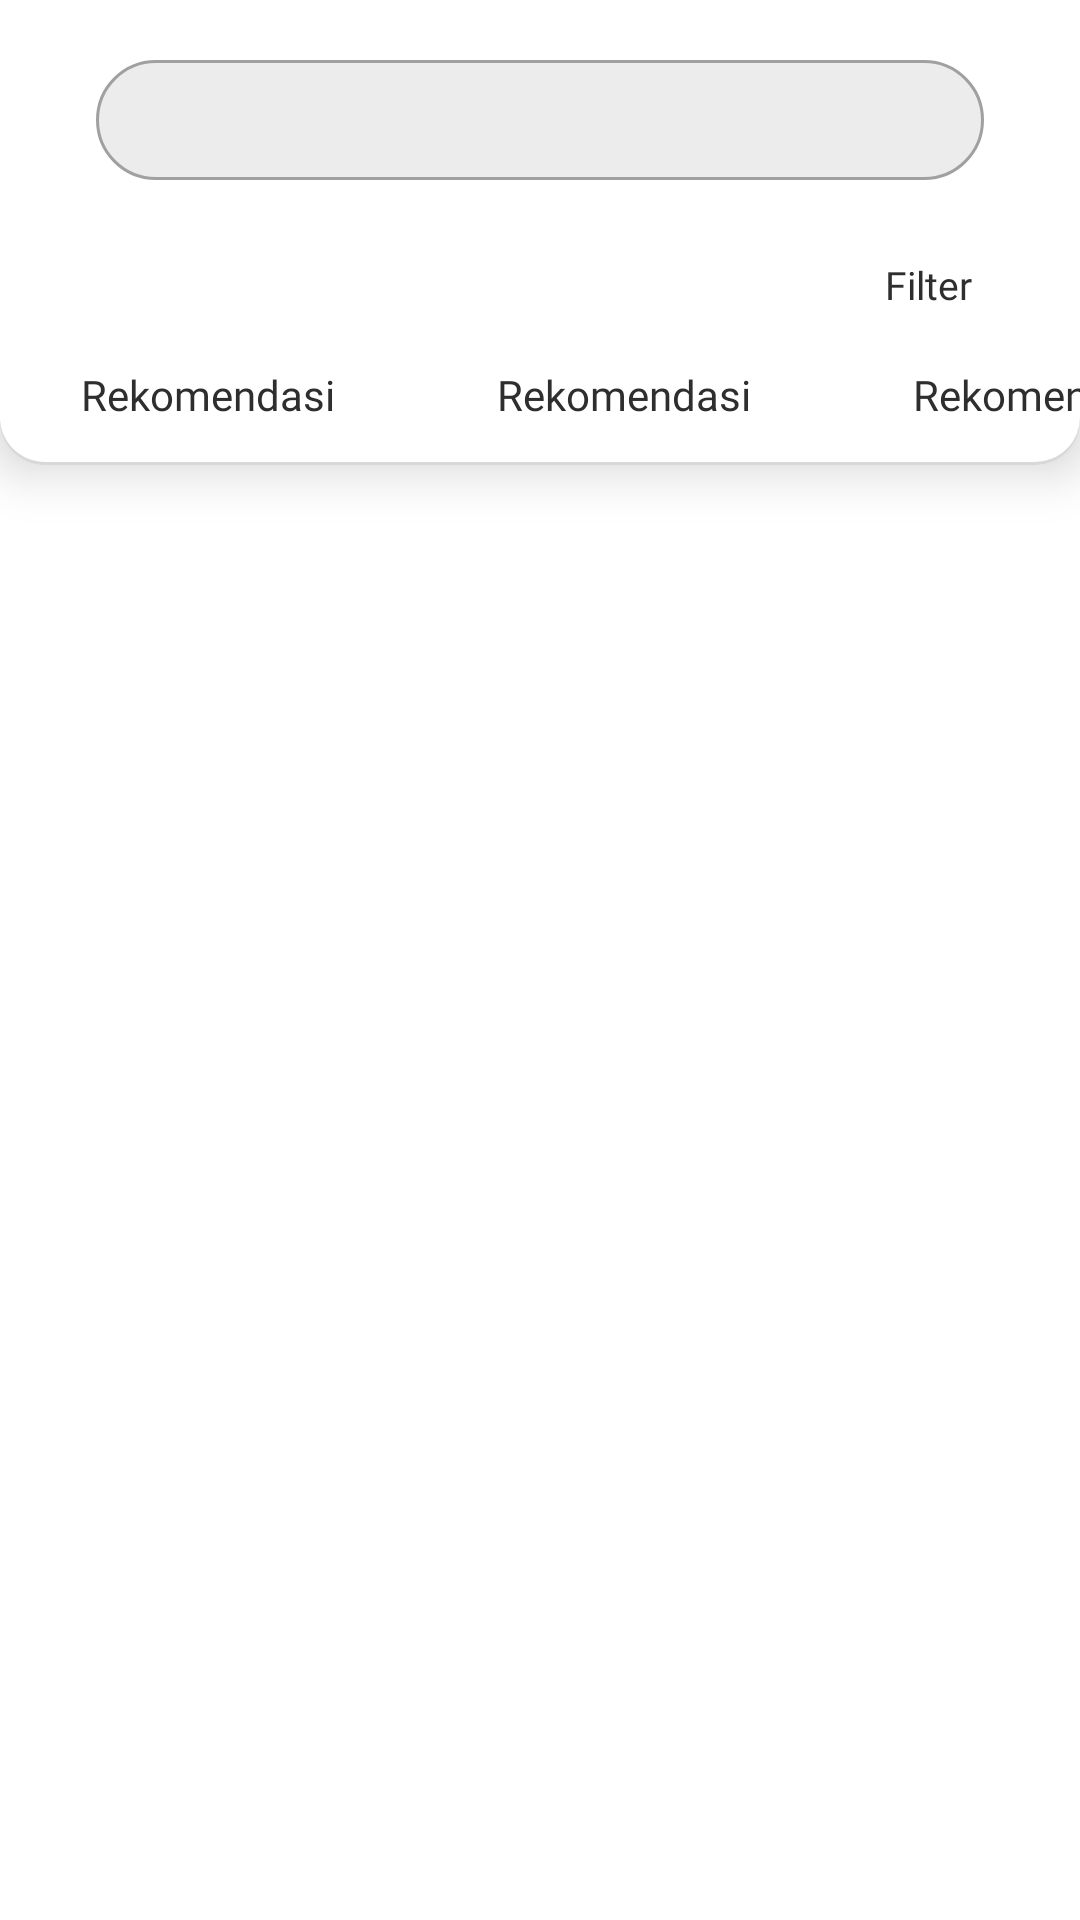

Here is an Android app screen rendered from its layout file. Give the layout XML and the strings, colors and styles it references.
<!-- AndroidManifest.xml: application theme AppTheme -->
<!-- res/layout/fragment_explore.xml -->
<?xml version="1.0" encoding="utf-8"?>
<layout xmlns:android="http://schemas.android.com/apk/res/android"
    xmlns:app="http://schemas.android.com/apk/res-auto"
    xmlns:tools="http://schemas.android.com/tools">

    <data>

    </data>

    <androidx.appcompat.widget.LinearLayoutCompat
        android:id="@+id/explore_fragment"
        android:layout_width="match_parent"
        android:layout_height="match_parent"
        android:background="@color/white"
        android:orientation="vertical"
        tools:context=".ExploreFragment"
        android:paddingBottom="55dp">

        <LinearLayout
            android:layout_width="match_parent"
            android:layout_height="wrap_content"
            android:background="@drawable/border_layout"
            android:elevation="10dp"
            android:orientation="vertical"
            android:paddingBottom="7dp">

            <androidx.constraintlayout.widget.ConstraintLayout
                android:layout_width="match_parent"
                android:layout_height="wrap_content">

                <EditText
                    android:id="@+id/search_et"
                    android:layout_width="match_parent"
                    android:layout_height="40dp"
                    android:layout_marginHorizontal="30dp"
                    android:layout_marginVertical="20dp"
                    android:layout_marginStart="32dp"
                    android:layout_marginTop="16dp"
                    android:layout_marginEnd="32dp"
                    android:background="@drawable/search_bar"
                    android:fontFamily="@font/montserrat"
                    android:imeOptions="actionDone"
                    android:paddingHorizontal="12dp"
                    android:paddingVertical="2dp"
                    android:singleLine="true"
                    android:textColor="@color/max_Black"
                    android:textSize="10sp"
                    app:layout_constraintEnd_toEndOf="parent"
                    app:layout_constraintStart_toStartOf="parent"
                    app:layout_constraintTop_toTopOf="parent" />

                <ImageView
                    android:id="@+id/imageView5"
                    android:layout_width="20dp"
                    android:layout_height="20dp"

                    app:layout_constraintBottom_toBottomOf="@+id/search_et"
                    app:layout_constraintEnd_toEndOf="@+id/search_et"
                    app:layout_constraintHorizontal_bias="0.935"
                    app:layout_constraintStart_toStartOf="@+id/search_et"
                    app:layout_constraintTop_toTopOf="@+id/search_et"
                    app:srcCompat="@drawable/search" />

                <ImageButton
                    android:id="@+id/imageButton2"
                    android:layout_width="25dp"
                    android:layout_height="25dp"
                    android:layout_marginTop="23dp"
                    android:background="@android:color/transparent"
                    android:scaleType="centerCrop"
                    android:src="@drawable/icon_filter"
                    app:layout_constraintEnd_toStartOf="@+id/textView"
                    app:layout_constraintHorizontal_bias="1.0"
                    app:layout_constraintStart_toStartOf="parent"
                    app:layout_constraintTop_toBottomOf="@+id/search_et" />

                <TextView
                    android:id="@+id/textView"
                    android:layout_width="wrap_content"
                    android:layout_height="wrap_content"
                    android:layout_marginTop="26dp"
                    android:layout_marginEnd="36dp"

                    android:fontFamily="@font/montserrat"
                    android:text="Filter"
                    android:textColor="@color/black"
                    android:textSize="13sp"
                    app:layout_constraintEnd_toEndOf="parent"
                    app:layout_constraintTop_toBottomOf="@+id/search_et" />

            </androidx.constraintlayout.widget.ConstraintLayout>

            <HorizontalScrollView
                android:layout_width="match_parent"
                android:layout_height="match_parent"
                android:scrollbars="none"
                android:layout_marginTop="7dp">

                <LinearLayout
                    android:layout_width="wrap_content"
                    android:layout_height="match_parent"
                    android:orientation="vertical">

                    <RadioGroup
                        android:id="@+id/RadioGroup"
                        android:layout_width="wrap_content"
                        android:layout_height="wrap_content"
                        android:orientation="horizontal"
                        android:scrollbars="horizontal">

                        <RadioButton
                            android:id="@+id/radiobutton1"
                            android:layout_width="wrap_content"
                            android:layout_height="wrap_content"
                            android:layout_marginHorizontal="12dp"
                            android:background="@drawable/corner_bg"
                            android:backgroundTint="@android:color/transparent"
                            android:button="@null"
                            android:fontFamily="@font/montserrat"
                            android:gravity="center"
                            android:paddingHorizontal="15dp"
                            android:paddingVertical="7dp"
                            android:text="Rekomendasi"
                            android:textAlignment="center"
                            android:textColor="@color/black" />

                        <RadioButton
                            android:id="@+id/radiobutton2"
                            android:layout_width="wrap_content"
                            android:layout_height="wrap_content"
                            android:layout_marginHorizontal="12dp"
                            android:background="@drawable/corner_bg"
                            android:backgroundTint="@android:color/transparent"
                            android:button="@null"
                            android:fontFamily="@font/montserrat"
                            android:gravity="center"
                            android:paddingHorizontal="15dp"
                            android:paddingVertical="7dp"
                            android:text="Rekomendasi"
                            android:textAlignment="center"
                            android:textColor="@color/black" />

                        <RadioButton
                            android:id="@+id/radiobutton3"
                            android:layout_width="wrap_content"
                            android:layout_height="wrap_content"
                            android:layout_marginHorizontal="12dp"
                            android:background="@drawable/corner_bg"
                            android:backgroundTint="@android:color/transparent"
                            android:button="@null"
                            android:fontFamily="@font/montserrat"
                            android:gravity="center"
                            android:paddingHorizontal="15dp"
                            android:paddingVertical="7dp"
                            android:text="Rekomendasi"
                            android:textAlignment="center"
                            android:textColor="@color/black" />

                        <RadioButton
                            android:id="@+id/radiobutton4"
                            android:layout_width="wrap_content"
                            android:layout_height="wrap_content"
                            android:layout_marginHorizontal="12dp"
                            android:background="@drawable/corner_bg"
                            android:backgroundTint="@android:color/transparent"
                            android:button="@null"
                            android:fontFamily="@font/montserrat"
                            android:gravity="center"
                            android:paddingHorizontal="15dp"
                            android:paddingVertical="7dp"
                            android:text="Rekomendasi"
                            android:textAlignment="center"
                            android:textColor="@color/black" />

                        <RadioButton
                            android:id="@+id/radiobutton5"
                            android:layout_width="wrap_content"
                            android:layout_height="wrap_content"
                            android:layout_marginHorizontal="12dp"
                            android:background="@drawable/corner_bg"
                            android:backgroundTint="@android:color/transparent"
                            android:button="@null"
                            android:fontFamily="@font/montserrat"
                            android:gravity="center"
                            android:paddingHorizontal="15dp"
                            android:paddingVertical="7dp"
                            android:text="Rekomendasi"
                            android:textAlignment="center"
                            android:textColor="@color/black" />
                    </RadioGroup>
                </LinearLayout>
            </HorizontalScrollView>

        </LinearLayout>

        <androidx.recyclerview.widget.RecyclerView
            android:id="@+id/explore_list_rv"
            android:layout_width="match_parent"
            android:layout_height="match_parent" />


    </androidx.appcompat.widget.LinearLayoutCompat>
</layout>
<!-- resources referenced by this layout -->
<resources>
  <color name="black">#2E2E2E</color>
  <color name="max_Black">#000000</color>
  <color name="white">#FFFFFF</color>
  <!-- drawable border_layout (drawable) -->
  <?xml version="1.0" encoding="utf-8"?>
  <layer-list xmlns:android="http://schemas.android.com/apk/res/android">
      <item>
          <shape android:shape="rectangle" >
              <solid android:color="#d8d8d8" />
  
              <corners android:radius="15dp" />
          </shape>
      </item>
  
      
      <item android:bottom="3px" android:left="0px" android:right="0px" android:top="0px">
          <shape android:shape="rectangle" >
              <solid android:color="#FFFFFF" />
  
              <corners android:bottomLeftRadius="15dp"
                  android:bottomRightRadius="15dp"/>
          </shape>
      </item>
  </layer-list>
  <!-- drawable corner_bg (drawable) -->
  <?xml version="1.0" encoding="utf-8"?>
  <selector xmlns:android="http://schemas.android.com/apk/res/android">
      <item>
          <shape android:shape="rectangle">
              <corners android:radius="8dp" />
          </shape>
  
      </item>
  </selector>
  <!-- drawable search_bar (drawable) -->
  <?xml version="1.0" encoding="utf-8"?>
  <selector xmlns:android="http://schemas.android.com/apk/res/android">
      <item>
          <shape android:shape="rectangle">
              <corners android:radius="40dp"/>
              <solid android:color="@color/light_gray"/>
              <stroke android:width="1dp"
                  android:color="@color/gray"/>
          </shape>
  
  
      </item>
  
  
  
  </selector>
  <style name="AppTheme" parent="Theme.AppCompat.Light.NoActionBar">
          
          <item name="colorPrimary">@color/golden_bg</item>
          <item name="colorPrimaryDark">@color/black</item>
          <item name="colorAccent">@color/golden_bg</item>
          <item name="android:actionMenuTextColor">#83D59F</item>
      </style>
  <color name="light_gray">#60CDCDCD</color>
  <color name="gray">#A0A0A0</color>
  <color name="golden_bg">#EDC04E</color>
</resources>
